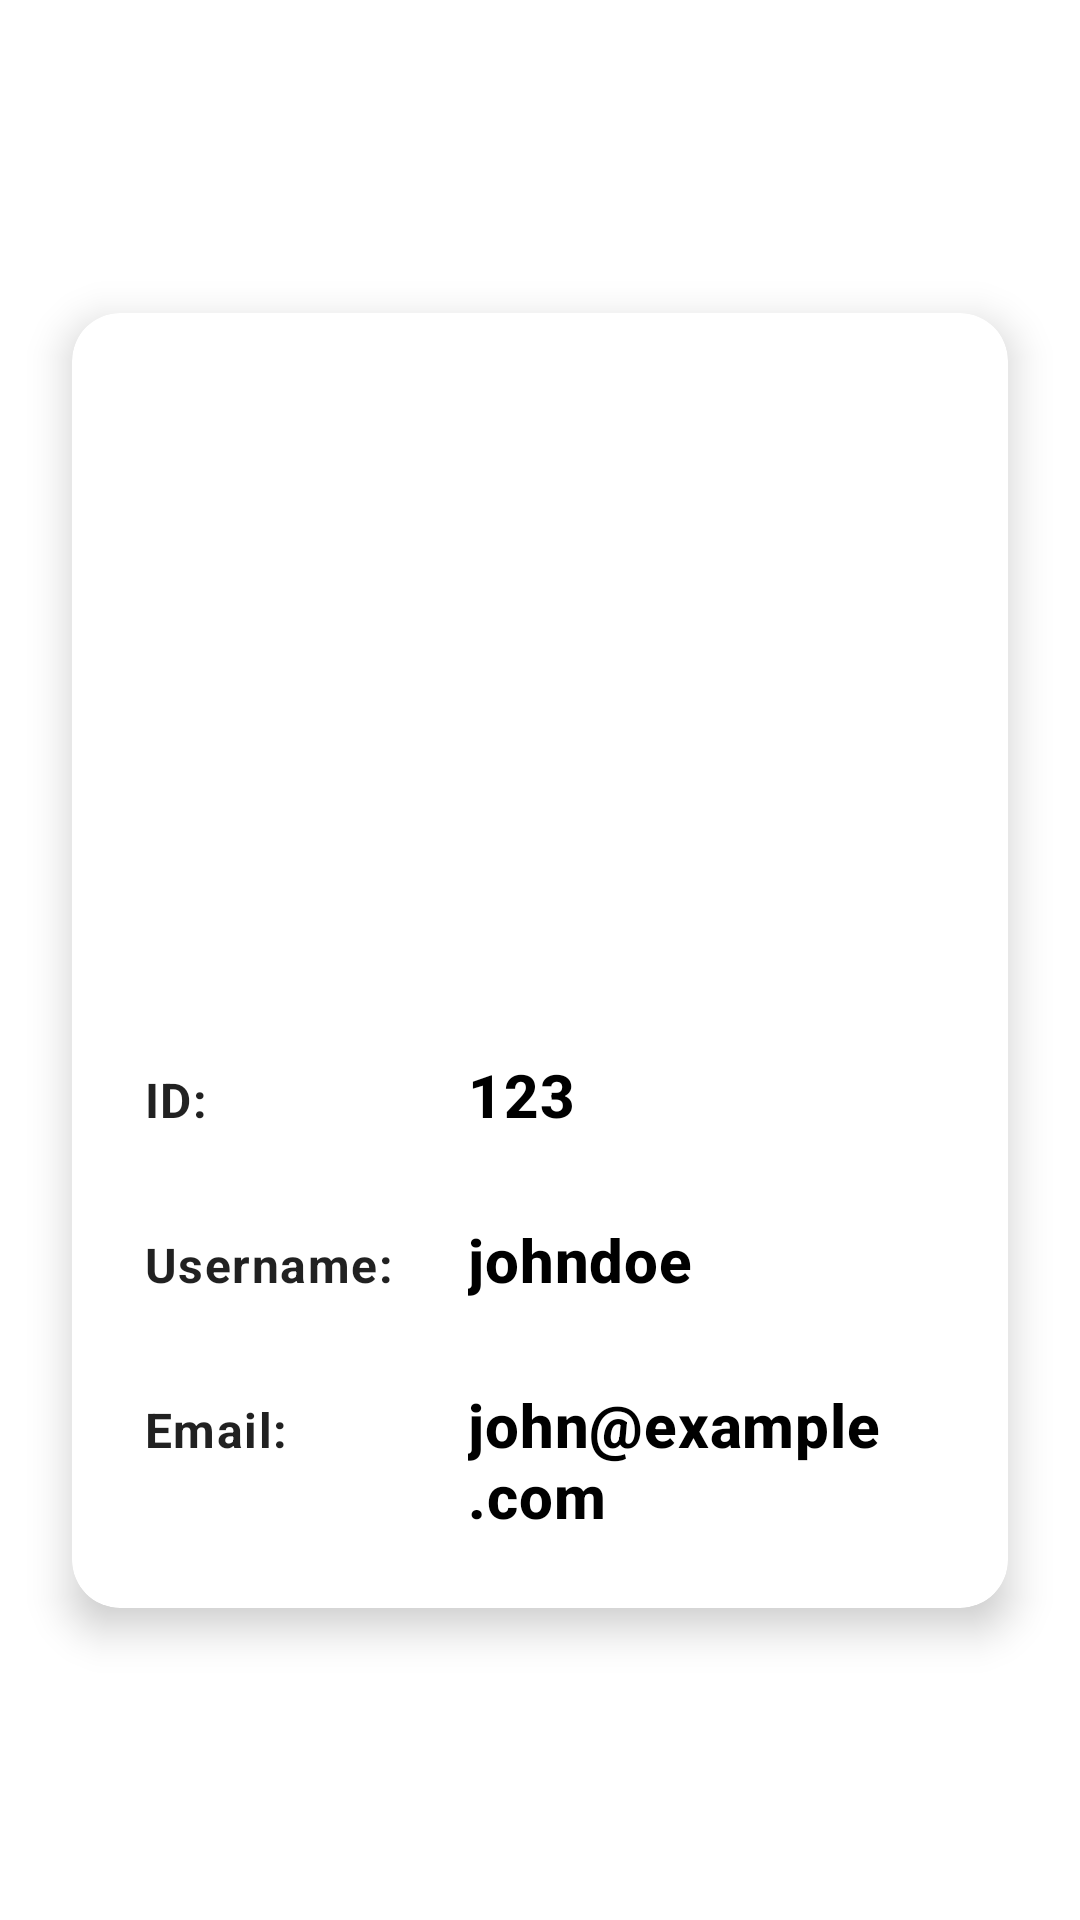

This screen was rendered from an Android layout file. Write that file and the resources it references.
<!-- AndroidManifest.xml: application theme Theme.Doorbell_mobile -->
<!-- res/layout/fragment_profile.xml -->
<?xml version="1.0" encoding="utf-8"?>
<androidx.constraintlayout.widget.ConstraintLayout
    xmlns:android="http://schemas.android.com/apk/res/android"
    xmlns:app="http://schemas.android.com/apk/res-auto"
    android:layout_width="match_parent"
    android:layout_height="match_parent"
    android:background="@color/white">

    
    <com.google.android.material.card.MaterialCardView
        android:id="@+id/cardProfile"
        android:layout_width="0dp"
        android:layout_height="wrap_content"
        android:layout_margin="24dp"
        app:cardCornerRadius="16dp"
        app:cardElevation="8dp"
        app:layout_constraintStart_toStartOf="parent"
        app:layout_constraintEnd_toEndOf="parent"
        app:layout_constraintTop_toTopOf="parent"
        app:layout_constraintBottom_toBottomOf="parent">

        <LinearLayout
            android:layout_width="match_parent"
            android:layout_height="wrap_content"
            android:orientation="vertical"
            android:gravity="center_horizontal"
            android:padding="24dp">

            

            
            <com.google.android.material.imageview.ShapeableImageView
                android:id="@+id/ivAvatar"
                android:layout_width="175dp"
                android:layout_height="175dp"
                android:layout_marginBottom="32dp"
                android:scaleType="centerCrop"
                app:srcCompat="@drawable/avatar"
                app:shapeAppearanceOverlay="@style/ShapeAppearanceOverlay.App.Circle" />

            <View
                android:layout_width="match_parent"
                android:layout_height="16dp" />

            
            <LinearLayout
                android:layout_width="match_parent"
                android:layout_height="wrap_content"
                android:layout_marginBottom="16dp"
                android:gravity="start"
                android:orientation="horizontal">

                <TextView
                    style="@style/TextAppearance.MaterialComponents.Body1"
                    android:layout_width="100dp"
                    android:layout_height="wrap_content"
                    android:text="@string/profile_id_label"
                    android:textStyle="bold" />

                <TextView
                    android:id="@+id/tvId"
                    style="@style/TextAppearance.MaterialComponents.Headline6"
                    android:layout_width="match_parent"
                    android:layout_height="wrap_content"
                    android:layout_marginStart="8dp"
                    android:text="@string/profile_id_content"
                    android:textColor="@android:color/black"
                    android:textSize="20sp"
                    android:textStyle="bold" />
            </LinearLayout>

            
            <LinearLayout
                android:layout_width="match_parent"
                android:layout_height="wrap_content"
                android:layout_marginTop="12dp"
                android:layout_marginBottom="16dp"
                android:gravity="start"
                android:orientation="horizontal">

                <TextView
                    style="@style/TextAppearance.MaterialComponents.Body1"
                    android:layout_width="100dp"
                    android:layout_height="wrap_content"
                    android:text="@string/profile_username_label"
                    android:textStyle="bold" />

                <TextView
                    android:id="@+id/tvUsername"
                    style="@style/TextAppearance.MaterialComponents.Headline6"
                    android:layout_width="match_parent"
                    android:layout_height="wrap_content"
                    android:layout_marginStart="8dp"
                    android:text="@string/profile_username_content"
                    android:textColor="@android:color/black"
                    android:textStyle="bold" />
            </LinearLayout>

            
            <LinearLayout
                android:layout_width="match_parent"
                android:layout_height="wrap_content"
                android:orientation="horizontal"
                android:gravity="start"
                android:layout_marginTop="12dp">

                <TextView
                    style="@style/TextAppearance.MaterialComponents.Body1"
                    android:layout_width="100dp"
                    android:layout_height="wrap_content"
                    android:text="@string/profile_email_label"
                    android:textStyle="bold" />

                <TextView
                    android:id="@+id/tvEmail"
                    style="@style/TextAppearance.MaterialComponents.Headline6"
                    android:layout_width="match_parent"
                    android:layout_height="wrap_content"
                    android:layout_marginStart="8dp"
                    android:text="@string/profile_email_content"
                    android:textColor="@android:color/black"
                    android:textSize="20sp"
                    android:textStyle="bold" />
            </LinearLayout>
        </LinearLayout>
    </com.google.android.material.card.MaterialCardView>
</androidx.constraintlayout.widget.ConstraintLayout>
<!-- resources referenced by this layout -->
<resources>
  <color name="white">#FFFFFFFF</color>
  <string name="profile_email_content">john@example.com</string>
  <string name="profile_email_label">Email:</string>
  <string name="profile_id_content">123</string>
  <string name="profile_id_label">ID:</string>
  <string name="profile_username_content">johndoe</string>
  <string name="profile_username_label">Username:</string>
  <style name="Theme.Doorbell_mobile" parent="Theme.MaterialComponents.DayNight.DarkActionBar">
          
          <item name="colorPrimary">@color/purple_500</item>
          <item name="colorPrimaryVariant">@color/purple_700</item>
          <item name="colorOnPrimary">@color/white</item>
          
          <item name="colorSecondary">@color/teal_200</item>
          <item name="colorSecondaryVariant">@color/teal_700</item>
          <item name="colorOnSecondary">@color/black</item>
          
          <item name="android:statusBarColor">@color/amp_transparent</item>
          <item name="android:windowLightStatusBar">true</item>
  
          
      </style>
  <color name="purple_500">#FF6200EE</color>
  <color name="purple_700">#FF3700B3</color>
  <color name="teal_200">#FF03DAC5</color>
  <color name="teal_700">#FF018786</color>
  <color name="black">#FF000000</color>
  <color name="amp_transparent">#00000000</color>
</resources>
